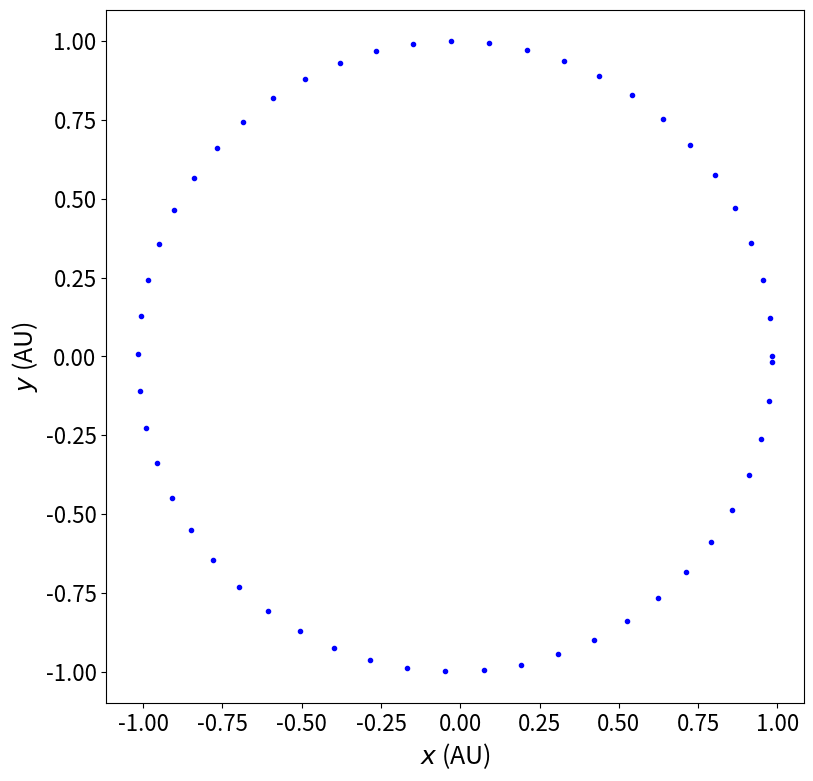
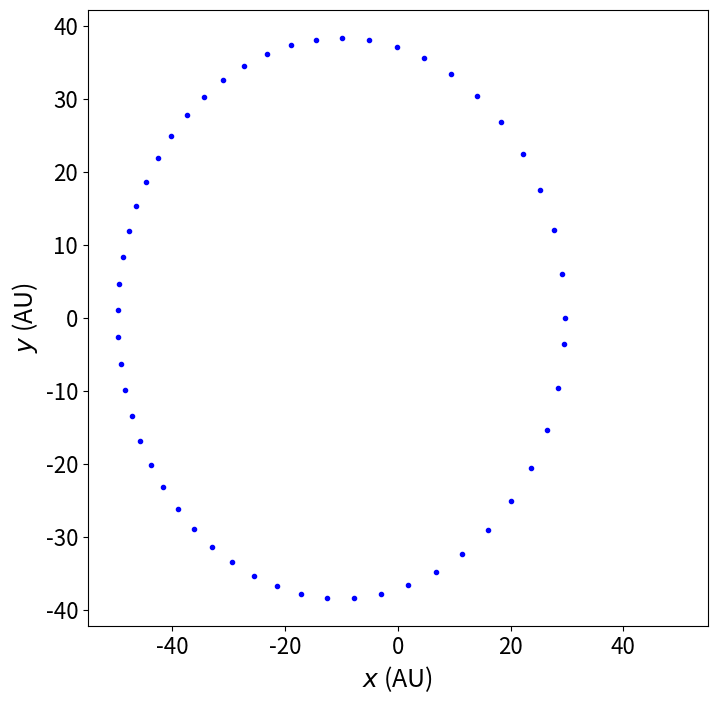

Reproduce these figures in Python, in order.
# -*- coding: utf-8 -*-
"""
Created on Thu Oct 29 15:11:33 2020

@author: Nicholas Pavanel
"""

# i modify the code from the text in example 8.7

import numpy as np
import matplotlib.pyplot as plt
from math import sin,pi
from numpy import empty,array,arange,sqrt
import matplotlib.pyplot as plt

# define constants in SI units - kg, s, m
G = 6.6738 * 10**(-11)
M = 1.9891 * 10**(30)
Peri = 1.4710 * 10**(11)
Vperi = 3.0287 * 10**(4)
delta = 1000     # Required position accuracy per unit time - 1km in m

#define time domain
H = 604800      # Size of "big steps" - 1 week in s
N = 5           # do 5 revolutions around the sun
yr = 365.25*24*3600.   # seconds in a yr
T = N * yr         # time domain in s
Nsteps = int(T/H)

# define a function to compute equations of motion
def x_eom(x,y):
    return - G * M * x / (sqrt(x**2 + y**2))**3
def y_eom(x,y):
    return - G * M * y / (sqrt(x**2 + y**2))**3

def f(ics):
    x = ics[0]
    vx = ics[1]
    y = ics[2]
    vy = ics[3]
    r = sqrt(x**2 + y**2)
    return array([vx,x_eom(x,y),vy,y_eom(x,y)],float)

tpoints = arange(0,T,H)
xpoints = []
ypoints = []
r = array([Peri,0,0,Vperi],float)  #ics in [x,vx,y,vy]

# Do the "big steps" of size H
for t in tpoints:

    xpoints.append(r[0])
    ypoints.append(r[2])

    # Do one modified midpoint step to get things started
    n = 1
    r1 = r + 0.5*H*f(r)
    r2 = r + H*f(r1)

    # The array R1 stores the first row of the
    # extrapolation table, which contains only the single
    # modified midpoint estimate of the solution at the
    # end of the interval
    R1 = empty([1,4],float)
    R1[0] = 0.5*(r1 + r2 + 0.5*H*f(r2))

    # Now increase n until the required accuracy is reached
    error = 2*H*delta
    while error>H*delta:

        n += 1
        h = H/n

        # Modified midpoint method
        r1 = r + 0.5*h*f(r)
        r2 = r + h*f(r1)
        for i in range(n-1):
            r1 += h*f(r2)
            r2 += h*f(r1)

        # Calculate extrapolation estimates.  Arrays R1 and R2
        # hold the two most recent lines of the table
        R2 = R1
        R1 = empty([n,4],float)
        R1[0] = 0.5*(r1 + r2 + 0.5*h*f(r2))
        for m in range(1,n):
            epsilon = (R1[m-1]-R2[m-1])/((n/(n-1))**(2*m)-1)
            R1[m] = R1[m-1] + epsilon
        error = abs(epsilon[0])

    # Set r equal to the most accurate estimate we have,
    # before moving on to the next big step
    r = R1[n-1]
    
# change xpoints and ypoints to AU
x_au = array(xpoints[:53])*6.68459e-12
y_au = array(ypoints[:53])*6.68459e-12
# Plot the results
plt.figure(figsize=[9,9])
plt.plot(x_au,y_au,'b.')
plt.xticks(size=16)
plt.yticks(size=16)
plt.xlabel('$x$ (AU)',size=18)
plt.ylabel('$y$ (AU)',size=18)
plt.savefig('Q2a')
plt.show()

#define ics for pluto
Peri = 4.4368 * 10**(12)
Vperi = 6.1218 * 10**(3)
delta = 1000     # Required position accuracy per unit time - 1km in m

#define time domain for pluto
H = 604800 * 248      # Size of "big steps" - 1 week in s - Pluto's year is 248 times larger than Earth's
N = 2           # do 5 revolutions around the sun
yr = 365.25*24*3600. * 248   # seconds in a yr - again with Pluto's year
T = N * yr         # time domain in s
Nsteps = int(T/H)

tpoints = arange(0,T,H)
xpoints = []
ypoints = []
r = array([Peri,0,0,Vperi],float)  #ics in [x,vx,y,vy]

# Do the "big steps" of size H
for t in tpoints:

    xpoints.append(r[0])
    ypoints.append(r[2])

    # Do one modified midpoint step to get things started
    n = 1
    r1 = r + 0.5*H*f(r)
    r2 = r + H*f(r1)

    # The array R1 stores the first row of the
    # extrapolation table, which contains only the single
    # modified midpoint estimate of the solution at the
    # end of the interval
    R1 = empty([1,4],float)
    R1[0] = 0.5*(r1 + r2 + 0.5*H*f(r2))

    # Now increase n until the required accuracy is reached
    error = 2*H*delta
    while error>H*delta:

        n += 1
        h = H/n

        # Modified midpoint method
        r1 = r + 0.5*h*f(r)
        r2 = r + h*f(r1)
        for i in range(n-1):
            r1 += h*f(r2)
            r2 += h*f(r1)

        # Calculate extrapolation estimates.  Arrays R1 and R2
        # hold the two most recent lines of the table
        R2 = R1
        R1 = empty([n,4],float)
        R1[0] = 0.5*(r1 + r2 + 0.5*h*f(r2))
        for m in range(1,n):
            epsilon = (R1[m-1]-R2[m-1])/((n/(n-1))**(2*m)-1)
            R1[m] = R1[m-1] + epsilon
        error = abs(epsilon[0])

    # Set r equal to the most accurate estimate we have,
    # before moving on to the next big step
    r = R1[n-1]
    
# change xpoints and ypoints to AU
x_au = array(xpoints[:53])*6.68459e-12
y_au = array(ypoints[:53])*6.68459e-12
# Plot the results
plt.figure(figsize=[8,8])
plt.plot(x_au,y_au,'b.')
plt.xticks(size=16)
plt.yticks(size=16)
plt.xlabel('$x$ (AU)',size=18)
plt.ylabel('$y$ (AU)',size=18)
plt.xlim([-55,55])
#plt.ylim([-55,55])
plt.savefig('Q2b')
plt.show()

